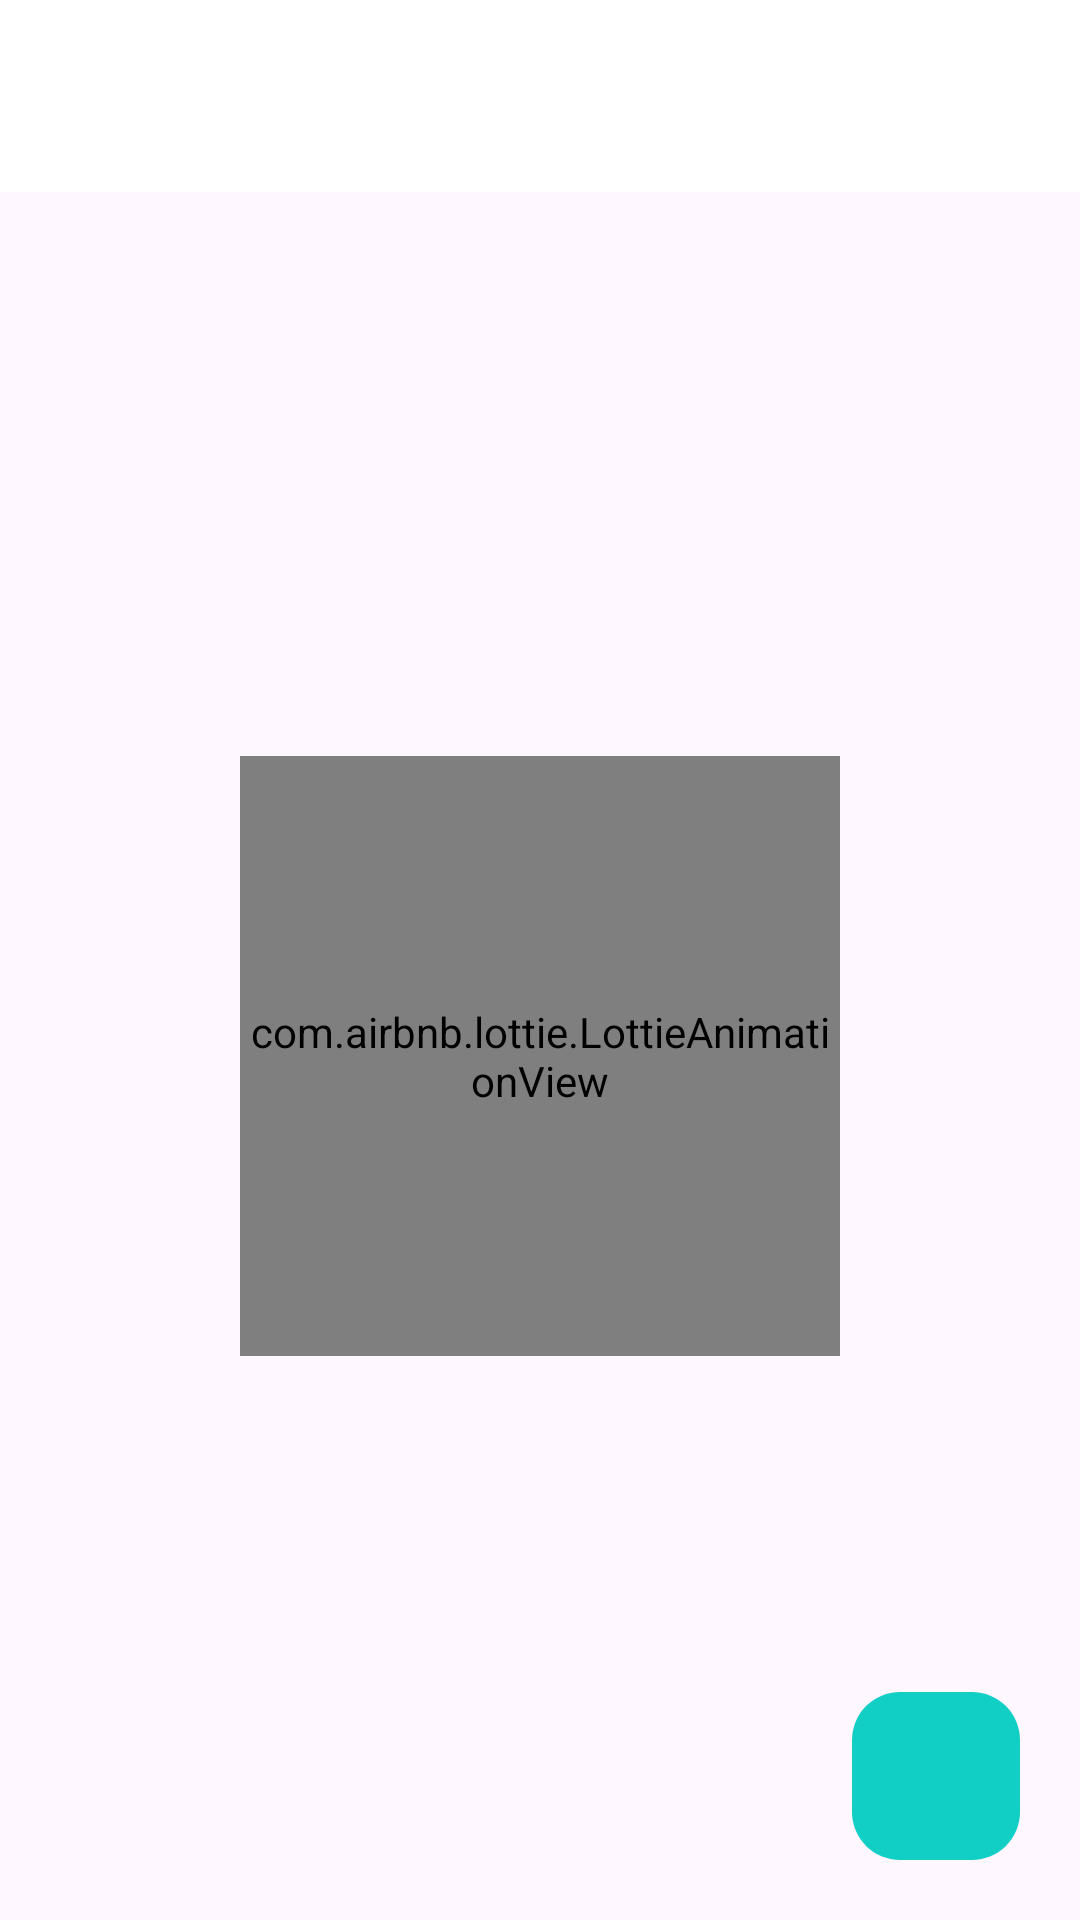

Android layout source for this screen:
<!-- AndroidManifest.xml: application theme Theme.KelayakanGula -->
<!-- res/layout/activity_akun_pengguna.xml -->
<?xml version="1.0" encoding="utf-8"?>
<LinearLayout xmlns:android="http://schemas.android.com/apk/res/android"
    xmlns:app="http://schemas.android.com/apk/res-auto"
    xmlns:tools="http://schemas.android.com/tools"
    android:layout_width="match_parent"
    android:layout_height="match_parent"
    android:orientation="vertical"
    tools:context=".Sampel">

    <com.google.android.material.appbar.AppBarLayout
        android:layout_width="match_parent"
        android:layout_height="wrap_content"
        android:theme="@style/AppTheme.AppBarOverlay">

        <androidx.appcompat.widget.Toolbar
            android:id="@+id/toolbar_akun"
            android:layout_width="match_parent"
            android:layout_height="?attr/actionBarSize"
            android:background="@color/white"
            app:popupTheme="@style/AppTheme.PopupOverlay" />

    </com.google.android.material.appbar.AppBarLayout>

    <RelativeLayout
        android:layout_width="match_parent"
        android:layout_height="match_parent">

        <ListView
            android:layout_marginTop="15dp"
            android:visibility="gone"
            android:divider="@android:color/transparent"
            android:layout_width="match_parent"
            android:layout_height="wrap_content"
            android:id="@+id/rvAkun"/>

        <com.airbnb.lottie.LottieAnimationView
            android:id="@+id/kosong_akun"
            app:lottie_rawRes="@raw/anim_kosong"
            app:lottie_autoPlay="true"
            android:layout_centerInParent="true"
            app:lottie_loop="true"
            android:layout_marginBottom="30dp"
            android:layout_width="200dp"
            android:layout_height="200dp"/>

        <com.google.android.material.floatingactionbutton.FloatingActionButton
            android:layout_width="80dp"
            android:layout_height="80dp"
            android:layout_alignParentBottom="true"
            android:layout_alignParentRight="true"
            android:layout_marginRight="20dp"
            android:layout_marginBottom="20dp"
            android:backgroundTint="@color/register_bk_color"
            android:elevation="0dp"
            app:elevation="0dp"
            android:id="@+id/fabAkun"
            android:src="@drawable/baseline_add_24"/>
    </RelativeLayout>

</LinearLayout>
<!-- resources referenced by this layout -->
<resources>
  <color name="register_bk_color">#11CFC5</color>
  <color name="white">#FFFFFFFF</color>
  <style name="AppTheme.AppBarOverlay" parent="ThemeOverlay.AppCompat.ActionBar" />
  <style name="AppTheme.PopupOverlay" parent="ThemeOverlay.AppCompat.Light" />
  <style name="Theme.KelayakanGula" parent="Base.Theme.KelayakanGula" />
  <style name="Base.Theme.KelayakanGula" parent="Theme.Material3.Light.NoActionBar">
          
          <item name="colorPrimary">@color/biru</item>
      </style>
  <color name="biru">@android:color/holo_blue_dark</color>
</resources>
